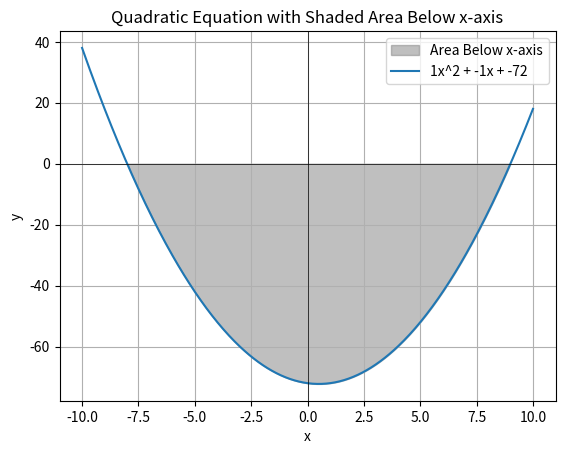

Reproduce this figure in Python.
from scipy.integrate import quad
import numpy as np

import matplotlib.pyplot as plt


def quadratic_function(x, a, b, c):
    return a * x ** 2 + b * x + c


def area_below_x_axis(a, b, c):
    # Define the quadratic function
    f = lambda x: quadratic_function(x, a, b, c)

    # Integrate the absolute value of the function over the appropriate interval
    area, error = quad(lambda x: abs(f(x)) if f(x) < 0 else 0, -np.inf, np.inf)

    return area, error

def quadratic_function(x, a, b, c):
    return a * x ** 2 + b * x + c


def area_below_x_axis(a, b, c):
    # Define the quadratic function
    f = lambda x: quadratic_function(x, a, b, c)

    # Integrate the absolute value of the function over the appropriate interval
    area, error = quad(lambda x: abs(f(x)) if f(x) <= 0 else 0, -np.inf, np.inf)

    return area, error


def plot_quadratic_with_shading(a, b, c):
    # Generate x values
    x = np.linspace(-10, 10, 400)

    # Calculate y values using the quadratic equation
    y = a * x ** 2 + b * x + c

    # Create a filled region for the area below y = 0
    plt.fill_between(x, y, where=(y < 0), color='gray', alpha=0.5, label='Area Below x-axis')

    # Plot the quadratic equation
    plt.plot(x, y, label=f'{a}x^2 + {b}x + {c}')

    # Add labels and title
    plt.xlabel('x')
    plt.ylabel('y')
    plt.title('Quadratic Equation with Shaded Area Below x-axis')

    # Add a legend
    plt.legend()

    # Show the plot
    plt.grid(True)
    plt.axhline(0, color='black', linewidth=0.5)
    plt.axvline(0, color='black', linewidth=0.5)
    plt.show()


# Example usage
a, b, c = 1, -1, -72
area, error = area_below_x_axis(a, b, c)
plot_quadratic_with_shading(a, b, c)
print(f"Area below x-axis: {area:.2f}")
print(f"Error estimate: {error:.2e}")
